Run: headless pygame with SDL's dummy video driver; simulated clock (each Clock.tick advances the game by its frame time, no real sleeping); random seed 0; keys injected as events and as key.get_pressed() state; mouse plan: one left click at the window centre at the start of phase 2, then a move to the lower-right quarter at the start of phase 3.
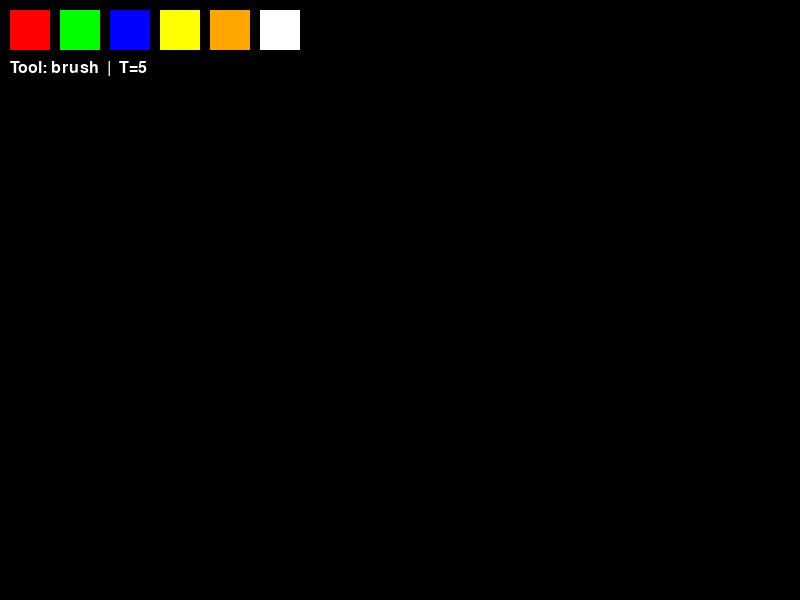
Frame 1 of 4 · flips 1–60 · no input
Frame 2 of 4 · flips 61–180 · clicked the window centre · tapped SPACE, RETURN · held RIGHT (→), D · screen unchanged from frame 1, image omitted
Frame 3 of 4 · flips 181–300 · moved the mouse to the lower-right quarter · held DOWN (↓), S · screen unchanged from frame 2, image omitted
Frame 4 of 4 · flips 301–420 · held LEFT (←), A, UP (↑), W · screen unchanged from frame 3, image omitted

The pygame program that drew these frames:

import pygame
import math

pygame.init()

WIDTH, HEIGHT = 800, 600
screen = pygame.display.set_mode((WIDTH, HEIGHT))
pygame.display.set_caption("Paint Advanced")

clock = pygame.time.Clock()

WHITE = (255, 255, 255)
BLACK = (0, 0, 0)

# Canvas is what we draw on permanently
canvas = pygame.Surface((WIDTH, HEIGHT))
canvas.fill(BLACK)

palette = [
    (255, 0, 0), (0, 255, 0), (0, 0, 255),
    (255, 255, 0), (255, 165, 0), (255, 255, 255)
]

color = (0, 0, 255)
tool = 'brush'
#thickness
T = 5
brush_radius = 10
drawing = False
start_pos = (0, 0)
current_pos = (0, 0)   # tracks mouse position while dragging

font = pygame.font.SysFont(None, 24)


def draw_shape(surface, tool, color, start, end, thickness):
    """Draw the selected shape from start to end on the given surface."""

    if tool == 'rect':
        pygame.draw.rect(surface, color, (
            min(start[0], end[0]),
            min(start[1], end[1]),
            abs(start[0] - end[0]),
            abs(start[1] - end[1])
        ), thickness)

    elif tool == 'circle':
        r = int(((start[0]-end[0])**2 + (start[1]-end[1])**2)**0.5)
        pygame.draw.circle(surface, color, start, r, thickness)

    elif tool == 'square':
        side = int(((start[0]-end[0])**2 + (start[1]-end[1])**2)**0.5)
        pygame.draw.rect(surface, color, (start[0], start[1], side, side), thickness)

    elif tool == 'right_triangle':
        dx = end[0] - start[0]
        dy = end[1] - start[1]
        p1 = start
        p2 = (start[0],        start[1] + dy)
        p3 = (start[0] + dx,   start[1] + dy)
        pygame.draw.polygon(surface, color, [p1, p2, p3], thickness)

    elif tool == 'equilateral_triangle':
        x1, y1 = start
        x2, y2 = end
        width = abs(x2 - x1)
        height = int(width * (3**0.5) / 2)
        cx = (x1 + x2) // 2
        if y2 > y1:
            p1 = (cx, y1)
            p2 = (x1, y1 + height)
            p3 = (x2, y1 + height)
        else:
            p1 = (cx, y1)
            p2 = (x1, y1 - height)
            p3 = (x2, y1 - height)
        pygame.draw.polygon(surface, color, [p1, p2, p3], thickness)

    elif tool == 'rhombus':
        cx  = (start[0] + end[0]) // 2
        cy  = (start[1] + end[1]) // 2
        hw  = abs(end[0] - start[0]) // 2
        hh  = abs(end[1] - start[1]) // 2
        pygame.draw.polygon(surface, color, [
            (cx,      cy - hh),
            (cx + hw, cy),
            (cx,      cy + hh),
            (cx - hw, cy)
        ], thickness)


while True:
    for event in pygame.event.get():
        if event.type == pygame.QUIT:
            pygame.quit()
            exit()

        # Tool hotkeys
        if event.type == pygame.KEYDOWN:
            if event.key == pygame.K_1: tool = 'brush'
            elif event.key == pygame.K_2: tool = 'rect'
            elif event.key == pygame.K_3: tool = 'circle'
            elif event.key == pygame.K_4: tool = 'eraser'
            elif event.key == pygame.K_5: tool = 'square'
            elif event.key == pygame.K_6: tool = 'right_triangle'
            elif event.key == pygame.K_7: tool = 'equilateral_triangle'
            elif event.key == pygame.K_8: tool = 'rhombus'

        if event.type == pygame.MOUSEBUTTONDOWN:
            x, y = event.pos

            # Color palette click (top bar)
            for i, c in enumerate(palette):
                if 10 + i*50 <= x <= 50 + i*50 and 10 <= y <= 50:
                    color = c

            if event.button == 1:
                drawing = True
                start_pos = event.pos
                current_pos = event.pos

            elif event.button == 4:
                T += 1
            elif event.button == 5:
                T = max(1, T - 1)

        if event.type == pygame.MOUSEMOTION:
            current_pos = event.pos   # always track mouse

            if drawing:
                if tool == 'brush':
                    pygame.draw.circle(canvas, color, event.pos, brush_radius)
                elif tool == 'eraser':
                    pygame.draw.circle(canvas, BLACK, event.pos, brush_radius)

        if event.type == pygame.MOUSEBUTTONUP:
            if event.button == 1:
                drawing = False
                # Commit the final shape
                draw_shape(canvas, tool, color, start_pos, event.pos, T)

    screen.fill(BLACK)
    screen.blit(canvas, (0, 0))   # draw the permanent canvas

    # Draw live preview on top of canvas 
    if drawing and tool not in ('brush', 'eraser'):
        draw_shape(screen, tool, color, start_pos, current_pos, T)

    # Color palette
    for i, c in enumerate(palette):
        pygame.draw.rect(screen, c, (10 + i*50, 10, 40, 40))

    # Tool label
    text = font.render(f"Tool: {tool}  |  T={T}", True, WHITE)
    screen.blit(text, (10, 60))

    pygame.display.flip()
    clock.tick(60)
